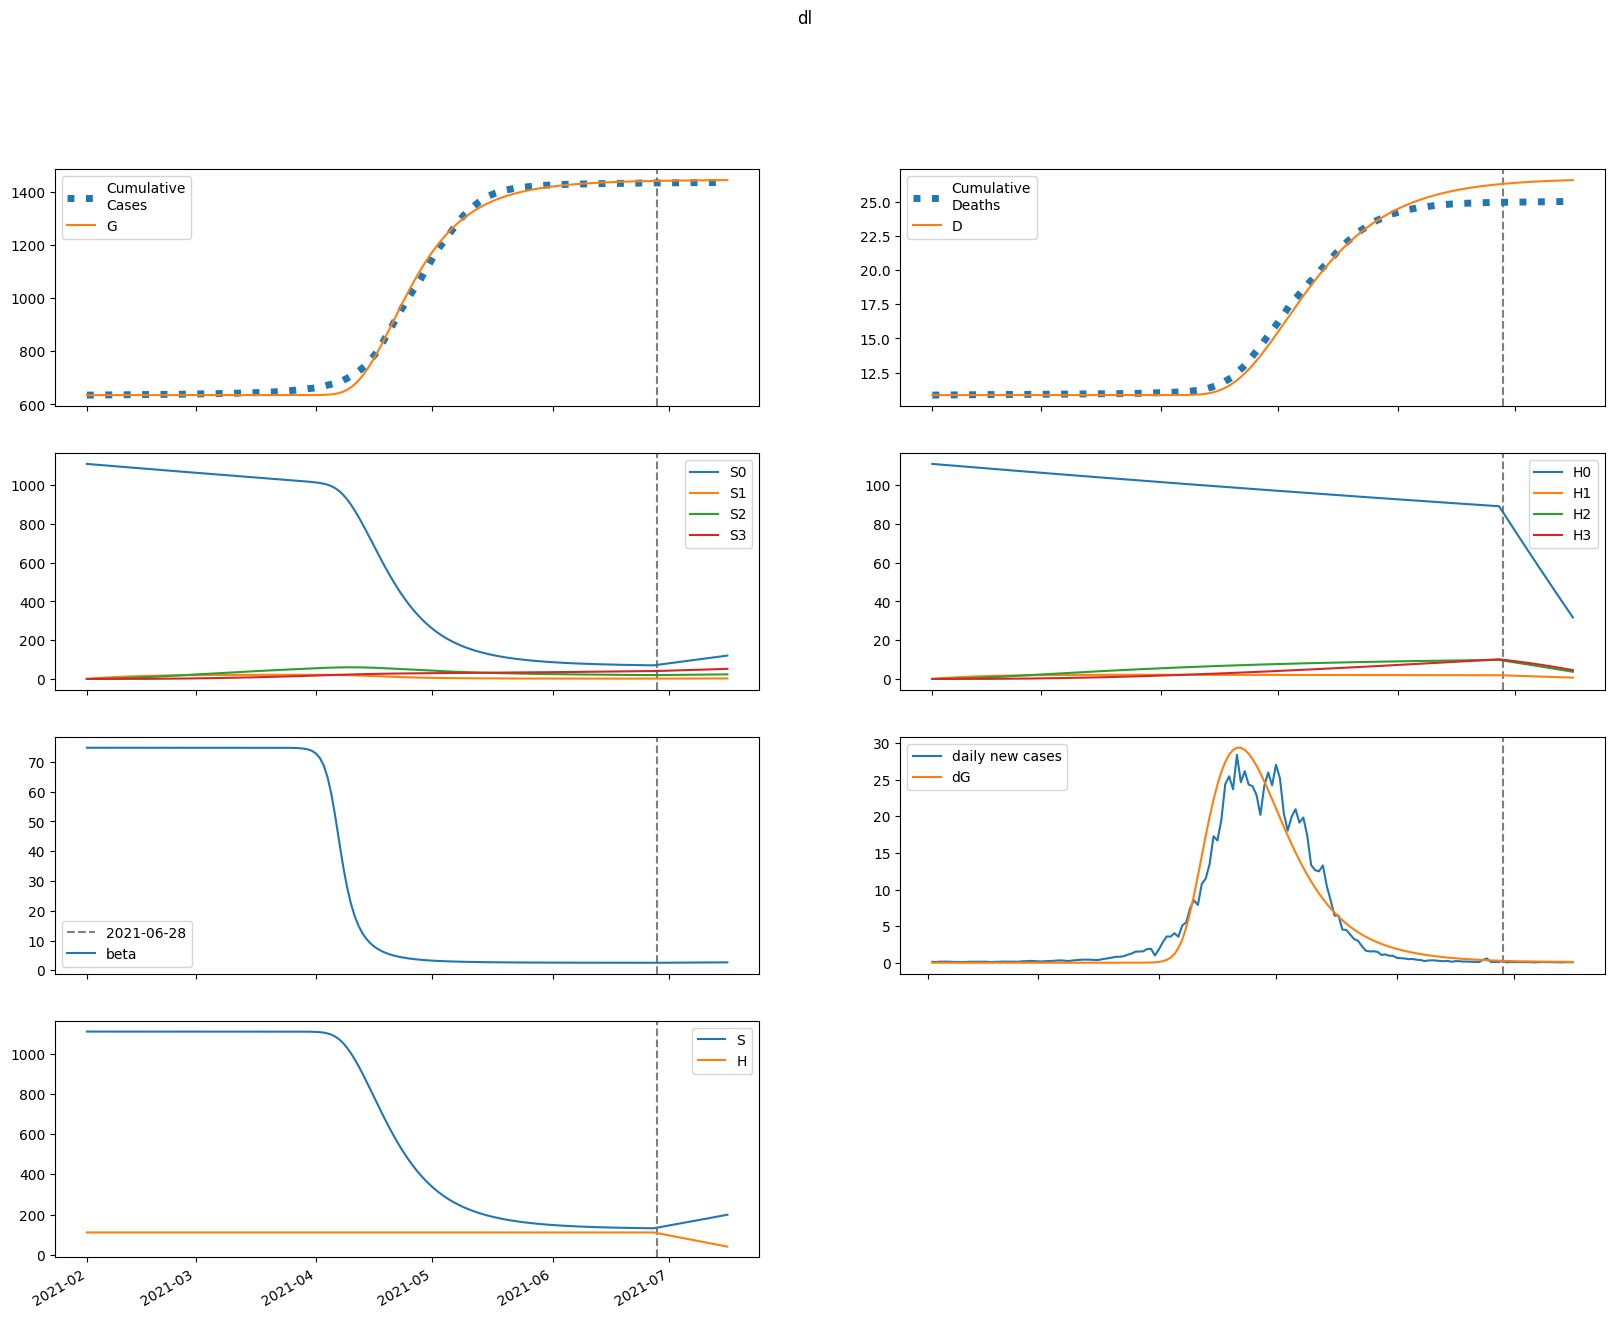

Values plotted in this chart, from the file beside it:
series, 2021-02-01, 2021-02-02, 2021-02-03, 2021-02-04, 2021-02-05, 2021-02-06, 2021-02-07, 2021-02-08, 2021-02-09, 2021-02-10, 2021-02-11, 2021-02-12, 2021-02-13, 2021-02-14, 2021-02-15, 2021-02-16, 2021-02-17, 2021-02-18, 2021-02-19, 2021-02-20, 2021-02-21, 2021-02-22, 2021-02-23
S, 1109532, 1109532, 1109532, 1109532, 1109532, 1109532, 1109532, 1109532, 1109532, 1109532, 1109532, 1109532, 1109532, 1109532, 1109532, 1109532, 1109532, 1109532, 1109532, 1109532, 1109532, 1109532, 1109532
E, 3.967810922521377e-13, 5.079984743513205e-13, 9.729962485346508e-13, 1.7986470790386628e-12, 3.333526643368064e-12, 6.176594557070979e-12, 1.1443690834523602e-11, 2.1200288871222668e-11, 3.927091732736835e-11, 7.27359073510866e-11, 1.347009393616724e-10, 2.494204649958514e-10, 4.6177380815731897e-10, 8.547883400055964e-10, 1.5820366746569862e-09, 2.9275207606800983e-09, 5.416340120700002e-09, 1.0019166852575211e-08, 1.852995818876806e-08, 3.426352206747083e-08, 6.334349847517979e-08, 1.1707993124675368e-07, 2.1635716021259196e-07
I, 3.184232236675706e-14, 9.483567353487409e-14, 1.711460159543904e-13, 3.181498810067448e-13, 5.89753619784424e-13, 1.0931222102089934e-12, 2.0257683360758943e-12, 3.753690292495656e-12, 6.954729790580446e-12, 1.2884141236090035e-11, 2.386611067491589e-11, 4.420335754550067e-11, 8.186012662630861e-11, 1.5157556515831208e-10, 2.8062206770707905e-10, 5.194535078797576e-10, 9.613917593205624e-10, 1.779015688729173e-09, 3.291409058251214e-09, 6.088409631708991e-09, 1.1260124628631712e-08, 2.0820801167228667e-08, 3.8491454275413394e-08
A, 6.7285865457821585e-15, 1.9824954676226804e-14, 3.533462437953844e-14, 6.533695328861492e-14, 1.207961308524513e-13, 2.236147583544022e-13, 4.141473863386527e-13, 7.671742689446305e-13, 1.4211900851434791e-12, 2.6326630277183453e-12, 4.876456812102248e-12, 9.031669000727462e-12, 1.672547468422657e-11, 3.0969197442349986e-11, 5.733473951778651e-11, 1.0612998846491368e-10, 1.9642067064551194e-10, 3.6346433268915296e-10, 6.72448363306276e-10, 1.2438723897980663e-09, 2.30043447978448e-09, 4.253619578864844e-09, 7.863572722392657e-09
IH, 0.0, 1.2736928946702824e-15, 4.4408979260891736e-15, 9.103333449168935e-15, 1.735359762150075e-14, 3.2411699019241915e-14, 6.020110081985586e-14, 1.1163345266256769e-13, 2.0689553093742077e-13, 3.8336278072419246e-13, 7.102448688922256e-13, 1.3156913846737476e-12, 2.4369548628461775e-12, 4.513210409185801e-12, 8.357274855045974e-12, 1.5473232528243127e-11, 2.8643826889548967e-11, 5.301651693104069e-11, 9.81111244594007e-11, 1.815303206672572e-10, 3.3581578477361553e-10, 6.211140923037233e-10, 1.1485701297342331e-09
IN, 1.282261891616232e-15, 2.4713821046669145e-15, 6.110812326668447e-15, 1.2558828874229336e-14, 2.4458185072988802e-14, 4.643042903760887e-14, 8.707684418600879e-14, 1.6232758838142092e-13, 3.0169410006199966e-13, 5.598402292883634e-13, 1.038007096043071e-12, 1.9236747064074944e-12, 3.5639714558373896e-12, 6.6015238536980355e-12, 1.2225811234160535e-11, 2.263814582500733e-11, 4.191167211019542e-11, 7.758165568647151e-11, 1.4358560806045575e-10, 2.6569785795325924e-10, 4.915727636547627e-10, 9.093007831417976e-10, 1.6816855419667898e-09
D, 10853, 10853, 10853, 10853, 10853, 10853, 10853, 10853, 10853, 10853, 10853, 10853, 10853, 10853, 10853, 10853, 10853, 10853, 10853, 10853, 10853, 10853, 10853
R, 0.0, 8.479673476853649e-16, 3.853114232522509e-15, 1.0358555650632921e-14, 2.2900388583621268e-14, 4.642509687395355e-14, 9.019291151718962e-14, 1.7141384279737323e-13, 3.219981469110034e-13, 6.0107155645119e-13, 1.1181558656937013e-12, 2.0760891367557553e-12, 3.850477926245259e-12, 7.136749384034692e-12, 1.3222270224007416e-11, 2.448980935132632e-11, 4.534884756672637e-11, 8.395798964161627e-11, 1.554098489419032e-10, 2.8761896686824317e-10, 5.322045833138985e-10, 9.846012172399797e-10, 1.8212135136852173e-09
G, 635096, 635096, 635096, 635096, 635096, 635096, 635096, 635096, 635096, 635096, 635096, 635096, 635096, 635096, 635096, 635096, 635096, 635096, 635096, 635096, 635096, 635096, 635096
H, 110953, 110953, 110953, 110953, 110953, 110953, 110953, 110953, 110953, 110953, 110953, 110953, 110953, 110953, 110953, 110953, 110953, 110953, 110953, 110953, 110953, 110953, 110953
S0, 1109532, 1107867, 1106206, 1104546, 1102889, 1101235, 1099583, 1097934, 1096287, 1094643, 1093001, 1091361, 1089724, 1088090, 1086457, 1084828, 1083200, 1081576, 1079953, 1078333, 1076716, 1075101, 1073488
E0, 3.967810922521377e-13, 5.079984743513205e-13, 9.72146267291101e-13, 1.7949792613113015e-12, 3.3224638985216596e-12, 6.148123572545625e-12, 1.1376483404704945e-11, 2.104989237951929e-11, 3.8946190410271e-11, 7.205237291033687e-11, 1.3328903755034885e-10, 2.4654609189741263e-10, 4.5598893799663584e-10, 8.432536421668237e-10, 1.559212912008038e-09, 2.882648814728513e-09, 5.328602034692984e-09, 9.848417501999051e-09, 1.8199013859561237e-08, 3.362438509114747e-08, 6.211307056719058e-08, 1.1471786595549257e-07, 2.1183414924164323e-07
I0, 3.184232236675706e-14, 9.483567353487409e-14, 1.711460159543904e-13, 3.1800946181420534e-13, 5.890185385400191e-13, 1.0906185380117655e-12, 2.0187621480240846e-12, 3.736143636341231e-12, 6.913745683029484e-12, 1.2792801124261495e-11, 2.366918062024845e-11, 4.3788984905514726e-11, 8.100416112449699e-11, 1.4983263109956087e-10, 2.771134742345837e-10, 5.124559989621517e-10, 9.47542967773613e-10, 1.7517839590105834e-09, 3.238154942197416e-09, 5.984757280765608e-09, 1.1059205208085901e-08, 2.0432739362191137e-08, 3.774432229197995e-08
A0, 6.7285865457821585e-15, 1.9824954676226804e-14, 3.533462437953844e-14, 6.530728137339443e-14, 1.2064174808547536e-13, 2.2309150622212764e-13, 4.1268894270958075e-13, 7.635332984617447e-13, 1.4127073887004277e-12, 2.6137960749558147e-12, 4.8358449506275394e-12, 8.946325107887655e-12, 1.6549363612101224e-11, 3.061089935821638e-11, 5.661397231488462e-11, 1.0469332571936737e-10, 1.93578744928933e-10, 3.57878379033147e-10, 6.615283795767277e-10, 1.2226245262303109e-09, 2.2592586695251503e-09, 4.174110057499407e-09, 7.710525615840528e-09
IH0, 0.0, 1.2736928946702824e-15, 4.4408979260891736e-15, 9.103333449168935e-15, 1.7347980853799172e-14, 3.237944053322333e-14, 6.00845556040852e-14, 1.1129396036812341e-13, 2.060210866615635e-13, 3.8127890008802147e-13, 7.055319413647334e-13, 1.305418405734438e-12, 2.415157775496798e-12, 4.467891424554012e-12, 8.26451997107068e-12, 1.5285737630446232e-11, 2.8268615091123035e-11, 5.2271829532461757e-11, 9.6643299745016e-11, 1.7865399977570016e-10, 3.302075373959771e-10, 6.102264104739389e-10, 1.127512996779841e-09
IN0, 1.282261891616232e-15, 2.4713821046669145e-15, 6.110812326668447e-15, 1.2558828874229336e-14, 2.4452530517477085e-14, 4.6395584155558135e-14, 8.694370974258596e-14, 1.619219916970147e-13, 3.0061137716641476e-13, 5.571857604238727e-13, 1.031867259267134e-12, 1.910050661160718e-12, 3.534650625600286e-12, 6.53986388031461e-12, 1.209844375508852e-11, 2.2378742211787836e-11, 4.138932776973349e-11, 7.653957522452411e-11, 1.415226253977149e-10, 2.616402317084864e-10, 4.836358899770192e-10, 8.938495869937045e-10, 1.6517297963009868e-09
D0, 10853, 10853, 10853, 10853, 10853, 10853, 10853, 10853, 10853, 10853, 10853, 10853, 10853, 10853, 10853, 10853, 10853, 10853, 10853, 10853, 10853, 10853, 10853
R0, 0.0, 8.479673476853649e-16, 3.853114232522509e-15, 1.0358555650632921e-14, 2.2897059931591902e-14, 4.640138545340523e-14, 9.009273231772791e-14, 1.710853318593031e-13, 3.210713640371034e-13, 5.987014778956603e-13, 1.1124921199347563e-12, 2.0631973377632995e-12, 3.822170020623868e-12, 7.076259339506405e-12, 1.3095700332370551e-11, 2.4229317920618514e-11, 4.481978277079822e-11, 8.289493880800992e-11, 1.5329270733899344e-10, 2.8343362252053226e-10, 5.239822446686296e-10, 9.685341225755806e-10, 1.7899617471689237e-09
G0, 635096, 635096, 635096, 635096, 635096, 635096, 635096, 635096, 635096, 635096, 635096, 635096, 635096, 635096, 635096, 635096, 635096, 635096, 635096, 635096, 635096, 635096, 635096
H0, 110953, 110787, 110621, 110455, 110289, 110124, 109958, 109793, 109629, 109464, 109300, 109136, 108972, 108809, 108646, 108483, 108320, 108158, 107995, 107833, 107672, 107510, 107349
S1, 0.0, 1664, 3207, 4637, 5963, 7191, 8330, 9384, 10361, 11265, 12102, 12877, 13595, 14258, 14872, 15439, 15964, 16448, 16896, 17309, 17690, 18041, 18365
E1, 0.0, 0.0, 8.499812435498359e-16, 3.62955161235328e-15, 1.0824472254014222e-14, 2.7530653332951398e-14, 6.419864723622049e-14, 1.4187559974642785e-13, 3.024463037900974e-13, 6.284524183861496e-13, 1.2812618580529585e-12, 2.574248209356438e-12, 5.1125474292261144e-12, 1.0059051616068556e-11, 1.9639136418462247e-11, 3.809581343436618e-11, 7.349291632217245e-11, 1.4111185756114198e-10, 2.698376985871556e-10, 5.141438050563061e-10, 9.76546548528415e-10, 1.8496138617920556e-09, 3.4944469791162074e-09
I1, 0.0, 0.0, 0.0, 1.4041919253941573e-16, 7.287595790601614e-16, 2.458494691794866e-15, 6.80929165677578e-15, 1.686850546450057e-14, 3.8952717092279286e-14, 8.579096189303045e-14, 1.8272663147596119e-13, 3.797272404753512e-13, 7.745196169307902e-13, 1.5569562348644088e-12, 3.0937631889222213e-12, 6.0898678531549425e-12, 1.189457066360891e-11, 2.308103197128356e-11, 4.454039737549499e-11, 8.554309459354106e-11, 1.6361456922495558e-10, 3.118094959106284e-10, 5.923420216296812e-10
A1, 0.0, 0.0, 0.0, 2.967191522050191e-17, 1.5304693876920556e-16, 5.137483243246377e-16, 1.4171800433400898e-15, 3.4993026169378126e-15, 8.059466133209909e-15, 1.771340940326447e-14, 3.766487167542051e-14, 7.816700414437358e-14, 1.5926226898745725e-13, 3.1986936091464864e-13, 6.351362920489139e-13, 1.2494662562539667e-12, 2.439181914219732e-12, 4.73110713376836e-12, 9.126423066420933e-12, 1.7522342343668958e-11, 3.350485026029326e-11, 6.38363838074587e-11, 1.2124309273857834e-10
IH1, 0.0, 0.0, 0.0, 0.0, 5.616767701576629e-18, 3.200561940479742e-17, 1.146095729540127e-16, 3.30632471027367e-16, 8.428144321394744e-16, 1.986546254926191e-15, 4.441482422562594e-15, 9.566855193858694e-15, 2.0052319349441412e-14, 4.1174211215853026e-14, 8.320881059303301e-14, 1.6604902098128035e-13, 3.2800432618585397e-13, 6.425210449549194e-13, 1.2498614047894766e-12, 2.416972343875408e-12, 4.650371183767211e-12, 8.908559534627257e-12, 1.7000970549483373e-11
IN1, 0.0, 0.0, 0.0, 0.0, 5.654555511716983e-18, 3.459031423153639e-17, 1.3107910924013983e-16, 3.9576180474176995e-16, 1.0462938847764597e-15, 2.538883725107562e-15, 5.809188263147357e-15, 1.2745455400753375e-14, 2.7110920601363312e-14, 5.633083537189682e-14, 1.1493628114034277e-13, 2.3117055466783213e-13, 4.596121958076141e-13, 9.05210360818506e-13, 1.7689097185537793e-12, 3.434020669431744e-12, 6.629322339177893e-12, 1.2736390422086637e-11, 2.4367527155888154e-11
D1, 0.0, 0.0, 0.0, 0.0, 0.0, 1.0845498794730142e-19, 7.264561678463495e-19, 2.9394691521440107e-18, 9.323699828124079e-18, 2.5597726801651983e-17, 6.395623859737742e-17, 1.4971747142742015e-16, 3.344452757217433e-16, 7.216384389263827e-16, 1.5166772972899754e-15, 3.1233683746944272e-15, 6.3296331743105605e-15, 1.2663116617673184e-14, 2.5069649322757783e-14, 4.9203405745368946e-14, 9.587307776160481e-14, 1.8566777419250363e-13, 3.5768445145060175e-13
R1, 0.0, 0.0, 0.0, 0.0, 3.3286520293658866e-18, 2.356156479285587e-17, 9.882525558797242e-17, 3.2146437032490124e-16, 8.989444114821716e-16, 2.2771748228784535e-15, 5.387063562669784e-15, 1.2132283109759996e-14, 2.6345916084400906e-14, 5.5653259437814415e-14, 1.1507721714459156e-13, 2.3398045144380563e-13, 4.693730027690394e-13, 9.313232810617498e-13, 1.831315479241452e-12, 3.5739973050687144e-12, 6.930784726771666e-12, 1.3367566977624972e-11, 2.566195965453596e-11
G1, 0.0, 0.0, 0.0, 1.4041919253941573e-16, 7.40030902273455e-16, 2.528262895753754e-15, 7.076401034603107e-15, 1.7682190604010616e-14, 4.1120422104551565e-14, 9.108536672776342e-14, 1.9490740022426153e-13, 4.065753127866159e-13, 8.318480557994138e-13, 1.6764546718621187e-12, 3.338237112779987e-12, 6.582675385952555e-12, 1.2876206451702809e-11, 2.5017434326599124e-11, 4.832949355948127e-11, 9.290740870741835e-11, 1.7784535116557604e-10, 3.3917347324133507e-10, 6.447346688012027e-10
H1, 0.0, 166.4, 320.7, 463.7, 596.3, 719.1, 833, 938.4, 1036, 1127, 1210, 1288, 1359, 1426, 1487, 1544, 1596, 1645, 1690, 1731, 1769, 1804, 1837
S2, 0.0, 0.0, 118.9, 346.6, 673.7, 1092, 1592, 2168, 2813, 3519, 4282, 5096, 5955, 6855, 7792, 8761, 9760, 10784, 11830, 12896, 13979, 15076, 16185
E2, 0.0, 0.0, 0.0, 3.826611500786451e-17, 2.3778912391838357e-16, 9.364372561344956e-16, 2.9897613407527323e-15, 8.447957024769204e-15, 2.20389857314402e-14, 5.435656309733894e-14, 1.2861091144580023e-13, 2.9474553144223657e-13, 6.586451011257546e-13, 1.4420171899161571e-12, 3.1041882749664533e-12, 6.588103736275219e-12, 1.3814120120086148e-11, 2.866571079361685e-11, 5.894734318621313e-11, 1.2025584560746496e-10, 2.436040073525936e-10, 4.903769153921774e-10, 9.815729680876446e-10
I2, 0.0, 0.0, 0.0, 0.0, 6.321665344736171e-18, 4.509763513820532e-17, 1.9617964708922973e-16, 6.743491142999751e-16, 2.01584498474748e-15, 5.494934756063862e-15, 1.4033711989842925e-14, 3.415410769688862e-14, 8.01053442402961e-14, 1.824853058481339e-13, 4.0606249997632167e-13, 8.862884959448751e-13, 1.903519405004495e-12, 4.032855481385449e-12, 8.444794463461249e-12, 1.750519833730435e-11, 3.596666153733885e-11, 7.332368837187724e-11, 1.4844964959511136e-10
A2, 0.0, 0.0, 0.0, 0.0, 1.3358282067370812e-18, 9.486930594540073e-18, 4.111266865580635e-17, 1.4086986830186546e-16, 4.199757544110087e-16, 1.1422189517711545e-15, 2.91161079618352e-15, 7.0746469462960334e-15, 1.6570243573641276e-14, 3.77039418880658e-14, 8.381348413382734e-14, 1.8277494395066783e-13, 3.922543953907709e-13, 8.304863682640095e-13, 1.7380094235869413e-12, 3.6008234667695937e-12, 7.394876218399723e-12, 1.5069254264988086e-11, 3.0497278165896833e-11
IH2, 0.0, 0.0, 0.0, 0.0, 0.0, 2.528666137894468e-19, 1.9324480048562295e-18, 8.829529443630047e-18, 3.146238100831238e-17, 9.662743403881495e-17, 2.6891712713311944e-16, 6.980502213044548e-16, 1.7210122198370905e-15, 4.0790757409013564e-15, 9.37297580459076e-15, 2.1007172785646674e-14, 4.613035802550661e-14, 9.959075261133273e-14, 2.1194033401943994e-13, 4.4552985051655393e-13, 9.266892558201063e-13, 1.909741088259616e-12, 3.903748226392283e-12
IN2, 0.0, 0.0, 0.0, 0.0, 0.0, 2.5456781919803575e-19, 2.0521178772287042e-18, 9.803034187007534e-18, 3.6246392484960804e-17, 1.1478978383906997e-16, 3.277277338692179e-16, 8.690471097606917e-16, 2.1812761875633433e-15, 5.2486020815624705e-15, 1.2215871433862418e-14, 2.768030224692461e-14, 6.135969091140581e-14, 1.3355563720795485e-13, 2.8625383537300846e-13, 6.055250974357159e-13, 1.2664593240006833e-12, 2.6228108690938475e-12, 5.38497308544224e-12
D2, 0.0, 0.0, 0.0, 0.0, 0.0, 0.0, 4.8826383799193385e-21, 4.2196559163333405e-20, 2.1268723285105582e-19, 8.201989432057682e-19, 2.6859921806787502e-18, 7.87855226712467e-18, 2.1357305949057208e-17, 5.458858227675663e-17, 1.3335205155667815e-16, 3.1433621040517275e-16, 7.19966778077512e-16, 1.61070459909451e-15, 3.533716987713126e-15, 7.626103853770133e-15, 1.6228904812473203e-14, 3.4122483007393354e-14, 7.099795262162077e-14
R2, 0.0, 0.0, 0.0, 0.0, 0.0, 1.4985575545751255e-19, 1.3520505398212636e-18, 7.026001550892549e-18, 2.7711752777686795e-17, 9.231955474288434e-17, 2.744359252050738e-16, 7.5189447774844e-16, 1.9383917631486034e-15, 4.768637053767195e-15, 1.1306336835595358e-14, 2.6023355676946046e-14, 5.846077919779931e-14, 1.2871134964195142e-13, 2.7861981088292125e-13, 5.944959684538911e-13, 1.2528734195612241e-12, 2.612159588077919e-12, 5.395239441558554e-12
G2, 0.0, 0.0, 0.0, 0.0, 6.321665344736171e-18, 4.5605069571192804e-17, 2.0030702842979693e-16, 6.942236607553958e-16, 2.089848932522024e-15, 5.7307487809374315e-15, 1.4710599521489234e-14, 3.595746876010287e-14, 8.465022503419255e-14, 1.934601711029585e-13, 4.3168529780143003e-13, 9.445055680943172e-13, 2.032878063409779e-12, 4.315007942892539e-12, 9.050660633765226e-12, 1.878892061934167e-11, 3.865551046057363e-11, 7.889954910424693e-11, 1.599111373267836e-10
H2, 0.0, 0.0, 11.89, 34.66, 67.37, 109.2, 159.2, 216.8, 281.3, 351.9, 428.2, 509.6, 595.5, 685.5, 779.2, 876.1, 976, 1078, 1183, 1290, 1398, 1508, 1619
S3, 0.0, 0.0, 0.0, 1.415, 5.541, 13.56, 26.56, 45.51, 71.32, 104.8, 146.7, 197.7, 258.3, 329.2, 410.8, 503.6, 607.9, 724.1, 852.5, 993.3, 1147, 1313, 1493
E3, 0.0, 0.0, 0.0, 0.0, 4.834684717434676e-19, 3.893936268013964e-18, 1.9021241682135715e-17, 7.293493218354192e-17, 2.4162757580917623e-16, 7.25459266231687e-16, 2.029041824824527e-15, 5.3793576400518214e-15, 1.3677630331207002e-14, 3.362903278803561e-14, 8.043795551954511e-14, 1.8802878094396828e-13, 4.310495647588615e-13, 9.71782221400572e-13, 2.1592874334525987e-12, 4.7373256595834644e-12, 1.0277352108193875e-11, 2.2074514076887975e-11, 4.699102374487638e-11
I3, 0.0, 0.0, 0.0, 0.0, 0.0, 7.987029471021809e-20, 7.167479449571786e-19, 3.801575624566874e-18, 1.5545473934542034e-17, 5.421517944670912e-17, 1.6971120163831075e-16, 4.912918137045192e-16, 1.340540640535274e-15, 3.4925180386623835e-15, 8.76778359682957e-15, 2.1352568506234746e-14, 5.070147833588044e-14, 1.1784226592055508e-13, 2.689242148414832e-13, 6.040580125386147e-13, 1.3381897835152307e-12, 2.928620755022526e-12, 6.340312208655291e-12
A3, 0.0, 0.0, 0.0, 0.0, 0.0, 1.6877355370156115e-20, 1.5091707609755197e-19, 7.979976460954177e-19, 3.2545554305653843e-18, 1.1324407495405699e-17, 3.537900310443663e-17, 1.022417491383715e-16, 2.785595642461758e-16, 7.247813308844492e-16, 1.8174267191592997e-15, 4.421545341673975e-15, 1.0489406968431253e-14, 2.4360153973509354e-14, 5.555123954047276e-14, 1.2469775731685345e-13, 2.760837806366214e-13, 6.038832929895698e-13, 1.3067356476545205e-12
IH3, 0.0, 0.0, 0.0, 0.0, 0.0, 0.0, 3.1948117884087237e-21, 3.0293973285453185e-20, 1.6746270947138368e-19, 7.069472060000938e-19, 2.5279777965717e-18, 8.073524146336893e-18, 2.3755780100994295e-17, 6.569767503530957e-17, 1.7309757766874266e-16, 4.3870402996756196e-16, 1.0771142145702437e-15, 2.575601012685836e-15, 6.0229755757907896e-15, 1.3818697165094867e-14, 3.118693805112368e-14, 6.938120689743119e-14, 1.524141785164394e-13
IN3, 0.0, 0.0, 0.0, 0.0, 0.0, 0.0, 3.216305456601671e-21, 3.184547740882466e-20, 1.8261832346368254e-19, 7.953555441221565e-19, 2.9207789203979687e-18, 9.542736262273769e-18, 2.863344817682406e-17, 8.05359299659738e-17, 2.1532649781026657e-16, 5.527563047348797e-16, 1.3724537429052345e-15, 3.3144639209336326e-15, 7.819108814059934e-15, 1.808047790537366e-14, 4.10920145649533e-14, 9.199485691261324e-14, 2.0324542447253014e-13
D3, 0.0, 0.0, 0.0, 0.0, 0.0, 0.0, 0.0, 6.168908746368553e-23, 6.466398424374841e-22, 3.880201759595502e-21, 1.7530748618529462e-20, 6.634384113458086e-20, 2.222366981130579e-19, 6.809405259051301e-19, 1.9495065291101705e-18, 5.29187293933235e-18, 1.3762873132060433e-17, 3.456102882689037e-17, 8.429368497884227e-17, 2.005922001009687e-16, 4.674194420513674e-16, 1.0696125841139133e-15, 2.4093044420695e-15
R3, 0.0, 0.0, 0.0, 0.0, 0.0, 0.0, 1.8933339080310674e-21, 2.0566194344958625e-20, 1.2670964013694767e-19, 5.841779082943537e-19, 2.246271070100504e-18, 7.621404947287124e-18, 2.359777384042708e-17, 6.814803670568668e-17, 1.863376566778781e-16, 4.876235870532704e-16, 1.2310139613181956e-15, 3.016202902660064e-15, 7.20631278539286e-15, 1.6851074188337037e-14, 3.868049893609593e-14, 8.736809869625147e-14, 1.9456742019903794e-13
G3, 0.0, 0.0, 0.0, 0.0, 0.0, 7.987029471021809e-20, 7.23159062202189e-19, 3.865519459412498e-18, 1.5914566850573578e-17, 5.583209367584835e-17, 1.7567991991616676e-16, 5.108830986129653e-16, 1.3995674806848918e-15, 3.659148879139716e-15, 9.214755742011188e-15, 2.2503322812507626e-14, 5.3566184251725564e-14, 1.24776734234123e-13, 2.8531777662622766e-13, 6.420378809424399e-13, 1.424656849258489e-12, 3.122503119899439e-12, 6.769272346748661e-12
H3, 0.0, 0.0, 0.0, 0.1415, 0.5541, 1.356, 2.656, 4.551, 7.132, 10.48, 14.67, 19.77, 25.83, 32.92, 41.08, 50.36, 60.79, 72.41, 85.25, 99.33, 114.7, 131.3, 149.3
beta, 74.78, 74.78, 74.78, 74.78, 74.78, 74.78, 74.78, 74.78, 74.78, 74.78, 74.78, 74.78, 74.78, 74.78, 74.78, 74.78, 74.78, 74.78, 74.78, 74.78, 74.78, 74.78, 74.78
